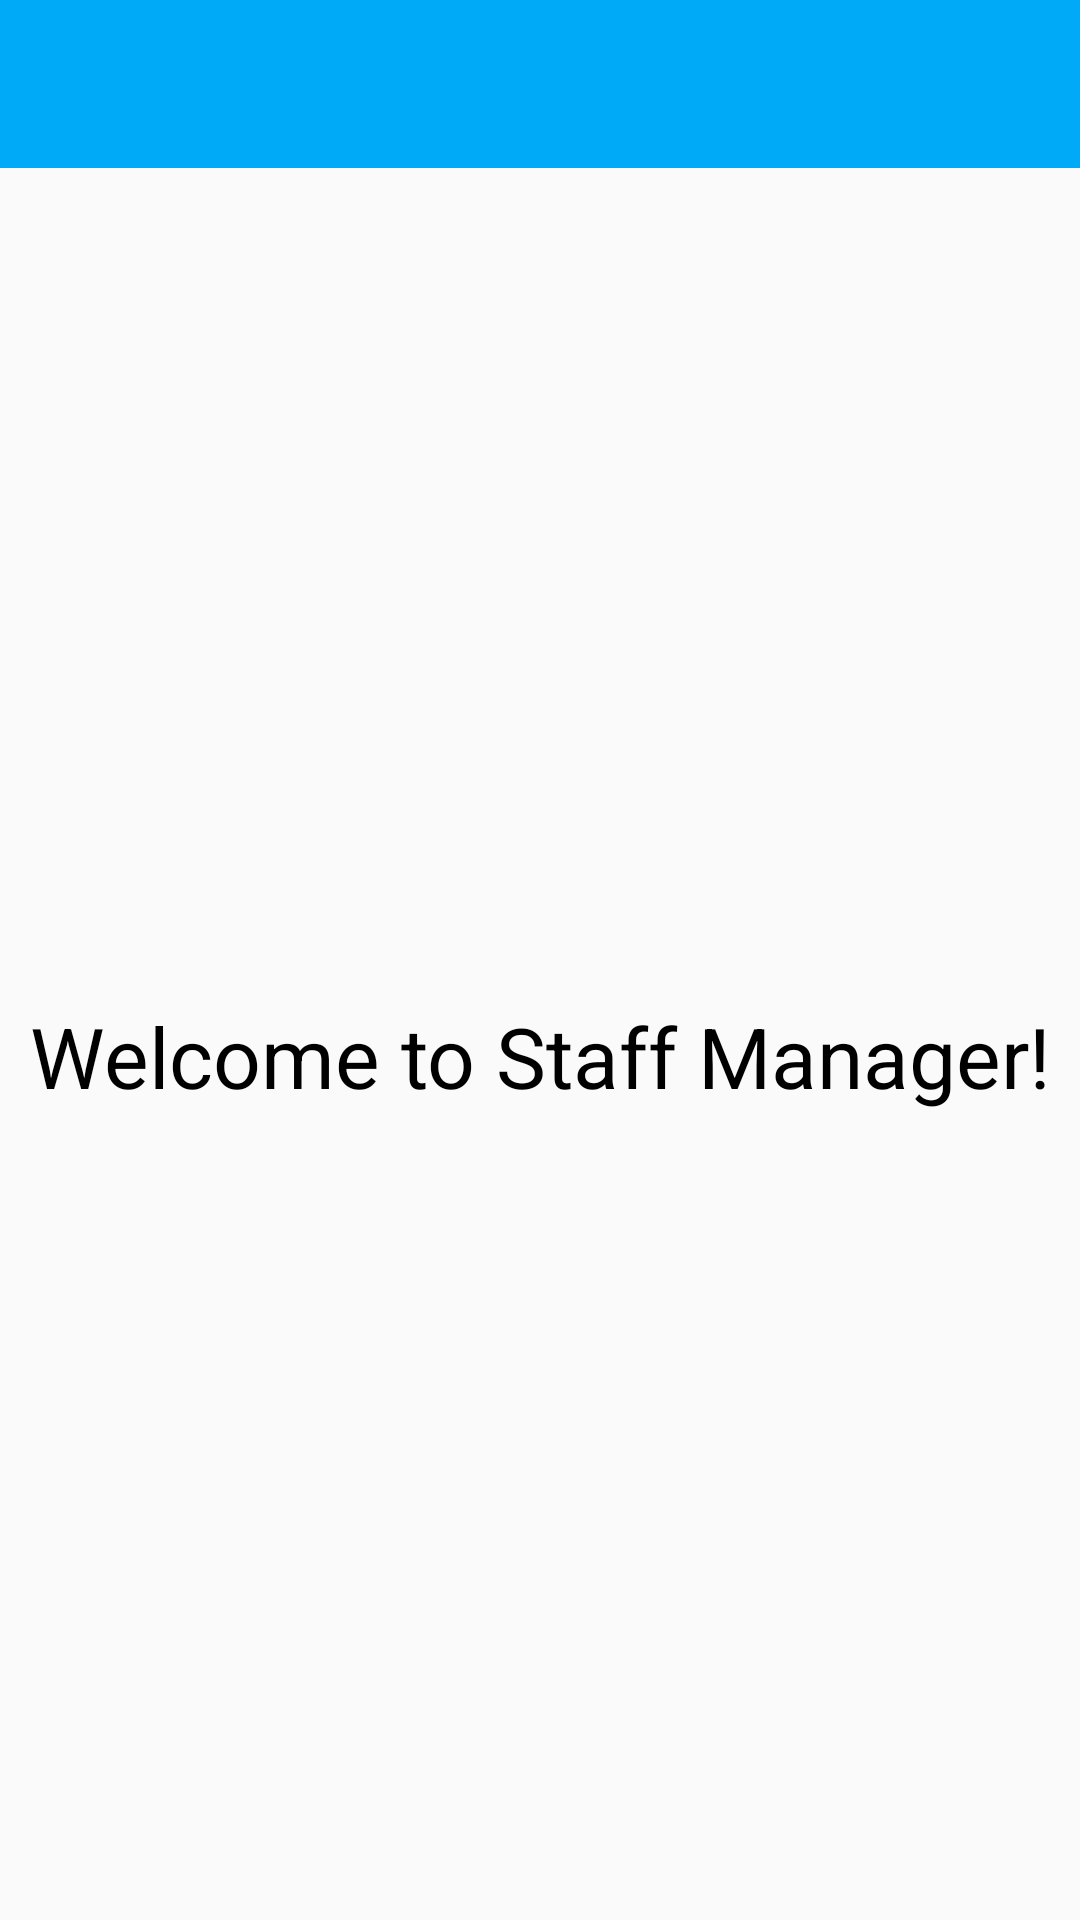

Android layout source for this screen:
<!-- AndroidManifest.xml: activity theme Theme.AppCompat.Light.NoActionBar -->
<!-- res/layout/activity_main.xml -->
<?xml version="1.0" encoding="utf-8"?>
<androidx.constraintlayout.widget.ConstraintLayout xmlns:android="http://schemas.android.com/apk/res/android"
    xmlns:app="http://schemas.android.com/apk/res-auto"
    xmlns:tools="http://schemas.android.com/tools"
    android:layout_width="match_parent"
    android:layout_height="match_parent"
    tools:context=".MainActivity">

    <androidx.appcompat.widget.Toolbar
        android:id="@+id/toolBarMain"
        android:layout_width="match_parent"
        android:layout_height="wrap_content"
        android:background="@color/colorTheme"
        app:titleTextColor="@color/white"
        app:layout_constraintTop_toTopOf="parent"
        app:layout_constraintStart_toStartOf="parent"
        app:layout_constraintEnd_toEndOf="parent" />

    <androidx.constraintlayout.widget.Guideline
        android:id="@+id/row_10"
        android:layout_width="match_parent"
        android:layout_height="wrap_content"
        android:orientation="horizontal"
        app:layout_constraintGuide_percent="0.1" />

    <TextView
        android:id="@+id/textWelcome"
        android:layout_width="wrap_content"
        android:layout_height="wrap_content"
        android:text="@string/main_welcome"
        android:textColor="@color/black"
        android:textSize="@dimen/textSizeLarge"
        app:layout_constraintEnd_toEndOf="parent"
        app:layout_constraintStart_toStartOf="parent"
        app:layout_constraintBottom_toBottomOf="parent"
        app:layout_constraintTop_toBottomOf="@id/row_10" />


</androidx.constraintlayout.widget.ConstraintLayout>
<!-- resources referenced by this layout -->
<resources>
  <color name="black">#FF000000</color>
  <color name="colorTheme">#00AAF7</color>
  <color name="white">#FFFFFFFF</color>
  <dimen name="textSizeLarge">28sp</dimen>
  <string name="main_welcome">Welcome to Staff Manager!</string>
</resources>
